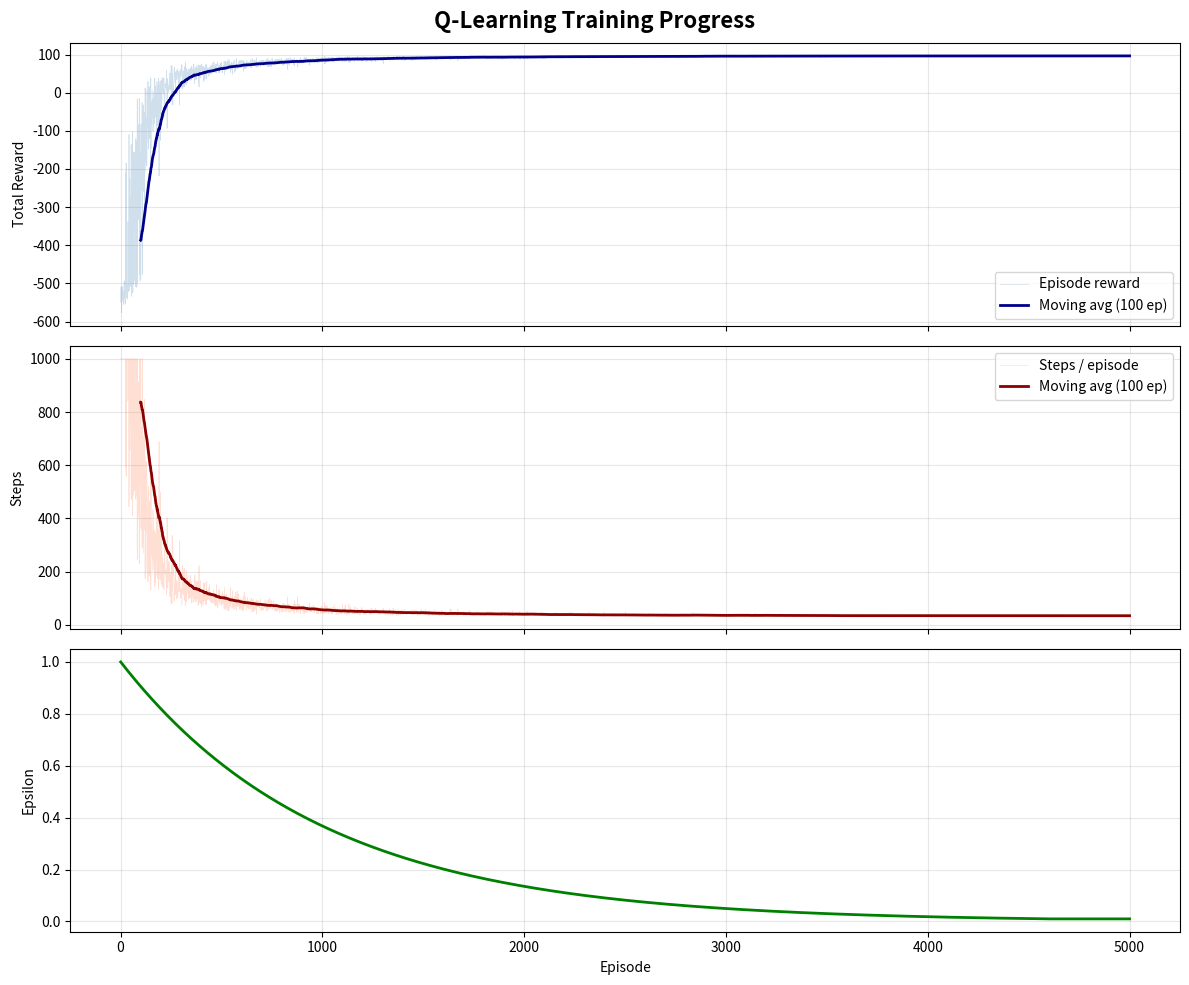

Recreate this plot in Python. (Note: this script raises an exception after producing the figure.)
"""
Q-Learning による 20x20 迷路問題の解法

迷路構成:
  - 20x20 グリッド (外周は壁)
  - S: スタート, G: ゴール, #: 壁, .: 通路
  - エージェントは上下左右の4方向に移動可能

Q-Learning パラメータ:
  - 学習率 α, 割引率 γ, 探索率 ε (ε-greedy)
"""

import random
import numpy as np
import matplotlib.pyplot as plt
import matplotlib.patches as patches
from matplotlib.colors import ListedColormap
from matplotlib.animation import FuncAnimation, PillowWriter
import matplotlib

matplotlib.rcParams["font.family"] = "sans-serif"

# ============================================================
# 迷路定義 (20x20)
# ============================================================
# 0: 通路, 1: 壁, 2: スタート, 3: ゴール
MAZE = [
    [1,1,1,1,1,1,1,1,1,1,1,1,1,1,1,1,1,1,1,1],
    [1,2,0,0,1,0,0,0,0,0,0,0,1,0,0,0,0,0,0,1],
    [1,0,1,0,1,0,1,1,1,1,1,0,1,0,1,1,1,1,0,1],
    [1,0,1,0,0,0,0,0,0,0,1,0,0,0,1,0,0,0,0,1],
    [1,0,1,1,1,1,1,1,1,0,1,1,1,0,1,0,1,1,1,1],
    [1,0,0,0,0,0,0,0,1,0,0,0,0,0,1,0,0,0,0,1],
    [1,1,1,0,1,1,1,0,1,1,1,1,1,1,1,0,1,1,0,1],
    [1,0,0,0,1,0,0,0,0,0,0,0,0,0,0,0,1,0,0,1],
    [1,0,1,1,1,0,1,1,1,0,1,1,1,1,1,0,1,0,1,1],
    [1,0,0,0,0,0,1,0,0,0,1,0,0,0,1,0,0,0,0,1],
    [1,1,1,1,1,0,1,0,1,1,1,0,1,0,1,1,1,1,0,1],
    [1,0,0,0,0,0,1,0,0,0,0,0,1,0,0,0,0,1,0,1],
    [1,0,1,1,1,1,1,1,1,1,1,0,1,1,1,1,0,1,0,1],
    [1,0,0,0,0,0,0,0,0,0,1,0,0,0,0,1,0,0,0,1],
    [1,0,1,1,1,0,1,1,1,0,1,1,1,1,0,1,1,1,0,1],
    [1,0,1,0,0,0,1,0,1,0,0,0,0,1,0,0,0,1,0,1],
    [1,0,1,0,1,1,1,0,1,1,1,1,0,1,1,1,0,1,0,1],
    [1,0,0,0,1,0,0,0,0,0,0,0,0,0,0,1,0,0,0,1],
    [1,0,1,0,1,0,1,1,1,1,1,0,1,1,0,0,0,1,3,1],
    [1,1,1,1,1,1,1,1,1,1,1,1,1,1,1,1,1,1,1,1],
]

ROWS = len(MAZE)
COLS = len(MAZE[0])

# 行動: 上, 下, 左, 右
ACTIONS = [(-1, 0), (1, 0), (0, -1), (0, 1)]
ACTION_NAMES = ["↑", "↓", "←", "→"]
NUM_ACTIONS = len(ACTIONS)

# スタートとゴールの座標を取得
START = None
GOAL = None
for r in range(ROWS):
    for c in range(COLS):
        if MAZE[r][c] == 2:
            START = (r, c)
        elif MAZE[r][c] == 3:
            GOAL = (r, c)


def is_passable(r, c):
    """指定座標が通行可能かどうか"""
    return 0 <= r < ROWS and 0 <= c < COLS and MAZE[r][c] != 1


# ============================================================
# 報酬設定
# ============================================================
REWARD_GOAL = 100.0   # ゴール到達
REWARD_WALL = -1.0    # 壁への衝突 (移動失敗)
REWARD_STEP = -0.1    # 通常の1ステップ


def get_reward_and_next(state, action_idx):
    """行動を実行し、(次の状態, 報酬, 終了フラグ) を返す"""
    r, c = state
    dr, dc = ACTIONS[action_idx]
    nr, nc = r + dr, c + dc

    if not is_passable(nr, nc):
        return state, REWARD_WALL, False

    next_state = (nr, nc)
    if next_state == GOAL:
        return next_state, REWARD_GOAL, True

    return next_state, REWARD_STEP, False


# ============================================================
# Q-Learning
# ============================================================
def q_learning(
    episodes=5000,
    alpha=0.1,       # 学習率
    gamma=0.99,      # 割引率
    epsilon=1.0,     # 初期探索率
    epsilon_min=0.01,
    epsilon_decay=0.999,
    max_steps=1000,
    snapshot_intervals=None,
    trajectory_intervals=None,
):
    """Q-Learning で迷路を学習する

    Returns:
        q_table, stats dict (rewards, steps, epsilons, snapshots)
    """
    if snapshot_intervals is None:
        snapshot_intervals = [1, 50, 200, 500, 1000, 2000, 3000, 5000]
    if trajectory_intervals is None:
        trajectory_intervals = []

    # Q テーブル: (row, col) × action
    q_table = np.zeros((ROWS, COLS, NUM_ACTIONS))

    rewards_history = []
    steps_history = []
    epsilon_history = []
    snapshots = {}  # episode -> q_table snapshot
    trajectories = {}  # episode -> (軌跡リスト, その時点のq_table)

    for ep in range(1, episodes + 1):
        state = START
        total_reward = 0.0
        step_count = 0
        record_traj = ep in trajectory_intervals
        trajectory = [state] if record_traj else None

        for _ in range(max_steps):
            # ε-greedy 行動選択
            if random.random() < epsilon:
                action = random.randrange(NUM_ACTIONS)
            else:
                action = int(np.argmax(q_table[state[0], state[1]]))

            next_state, reward, done = get_reward_and_next(state, action)
            total_reward += reward
            step_count += 1

            # Q値更新
            r, c = state
            nr, nc = next_state
            best_next = np.max(q_table[nr, nc])
            q_table[r, c, action] += alpha * (
                reward + gamma * best_next - q_table[r, c, action]
            )

            state = next_state
            if record_traj:
                trajectory.append(state)
            if done:
                break

        rewards_history.append(total_reward)
        steps_history.append(step_count)
        epsilon_history.append(epsilon)

        # 軌跡保存
        if record_traj:
            trajectories[ep] = (trajectory, q_table.copy())

        # スナップショット保存
        if ep in snapshot_intervals:
            snapshots[ep] = q_table.copy()

        # ε を減衰
        epsilon = max(epsilon_min, epsilon * epsilon_decay)

        # 進捗表示
        if ep % 500 == 0:
            avg = np.mean(rewards_history[-100:])
            print(f"Episode {ep:5d} | ε={epsilon:.4f} | 直近100ep平均報酬: {avg:.2f}")

    stats = {
        "rewards": rewards_history,
        "steps": steps_history,
        "epsilons": epsilon_history,
        "snapshots": snapshots,
        "trajectories": trajectories,
    }
    return q_table, stats


# ============================================================
# 学習済みポリシーで最短経路を抽出
# ============================================================
def extract_path(q_table, max_steps=400):
    """学習済み Q テーブルからグリーディにゴールまでのパスを返す"""
    state = START
    path = [state]
    visited = {state}

    for _ in range(max_steps):
        if state == GOAL:
            break
        action = int(np.argmax(q_table[state[0], state[1]]))
        next_state, _, done = get_reward_and_next(state, action)
        if next_state in visited:
            # ループ検出 — 学習不足
            break
        visited.add(next_state)
        path.append(next_state)
        state = next_state
        if done:
            break

    return path


# ============================================================
# 表示ユーティリティ
# ============================================================
CELL_MAP = {0: " . ", 1: "###", 2: " S ", 3: " G "}


def print_maze(path=None):
    """迷路を表示する。path が与えられた場合は経路を '*' で重ねる"""
    path_set = set(path) if path else set()
    lines = []
    for r in range(ROWS):
        row_str = ""
        for c in range(COLS):
            if (r, c) == START:
                row_str += " S "
            elif (r, c) == GOAL:
                row_str += " G "
            elif (r, c) in path_set:
                row_str += " * "
            else:
                row_str += CELL_MAP[MAZE[r][c]]
        lines.append(row_str)
    print("\n".join(lines))


def print_policy(q_table):
    """学習済みポリシー (各セルでの最適行動方向) を表示"""
    lines = []
    for r in range(ROWS):
        row_str = ""
        for c in range(COLS):
            if MAZE[r][c] == 1:
                row_str += " # "
            elif (r, c) == GOAL:
                row_str += " G "
            else:
                best = int(np.argmax(q_table[r, c]))
                row_str += f" {ACTION_NAMES[best]} "
        lines.append(row_str)
    print("\n".join(lines))


# ============================================================
# 可視化
# ============================================================
OUTPUT_DIR = "/Users/masashi.sadamatsu/workspace/source/locals/reinforce_learning_sample"


def _moving_average(data, window=100):
    """移動平均を計算"""
    cumsum = np.cumsum(data)
    cumsum[window:] = cumsum[window:] - cumsum[:-window]
    result = np.full(len(data), np.nan)
    result[window - 1 :] = cumsum[window - 1 :] / window
    return result


def plot_learning_curves(stats):
    """学習曲線を描画 (報酬・ステップ数・ε の推移)"""
    rewards = stats["rewards"]
    steps = stats["steps"]
    epsilons = stats["epsilons"]
    episodes = np.arange(1, len(rewards) + 1)
    window = 100

    fig, axes = plt.subplots(3, 1, figsize=(12, 10), sharex=True)
    fig.suptitle("Q-Learning Training Progress", fontsize=16, fontweight="bold")

    # --- 1) エピソード報酬 ---
    ax = axes[0]
    ax.plot(episodes, rewards, alpha=0.25, color="steelblue", linewidth=0.5,
            label="Episode reward")
    avg = _moving_average(rewards, window)
    ax.plot(episodes, avg, color="darkblue", linewidth=2,
            label=f"Moving avg ({window} ep)")
    ax.set_ylabel("Total Reward")
    ax.legend(loc="lower right")
    ax.grid(True, alpha=0.3)

    # --- 2) ステップ数 ---
    ax = axes[1]
    ax.plot(episodes, steps, alpha=0.25, color="coral", linewidth=0.5,
            label="Steps / episode")
    avg_steps = _moving_average(steps, window)
    ax.plot(episodes, avg_steps, color="darkred", linewidth=2,
            label=f"Moving avg ({window} ep)")
    ax.set_ylabel("Steps")
    ax.legend(loc="upper right")
    ax.grid(True, alpha=0.3)

    # --- 3) ε (探索率) ---
    ax = axes[2]
    ax.plot(episodes, epsilons, color="green", linewidth=2)
    ax.set_ylabel("Epsilon")
    ax.set_xlabel("Episode")
    ax.grid(True, alpha=0.3)

    plt.tight_layout()
    path = f"{OUTPUT_DIR}/learning_curves.png"
    fig.savefig(path, dpi=150)
    plt.close(fig)
    print(f"  -> {path}")


def _draw_maze_on_ax(ax, q_table, path=None, title=""):
    """Axes 上に迷路・Q値ヒートマップ・経路を描画"""
    maze_arr = np.array(MAZE, dtype=float)

    # Q値の最大値をヒートマップとして表示 (通路セルのみ)
    q_max = np.max(q_table, axis=2)
    display = np.full((ROWS, COLS), np.nan)
    for r in range(ROWS):
        for c in range(COLS):
            if maze_arr[r][c] != 1:
                display[r][c] = q_max[r][c]

    # 壁を灰色で塗る
    wall_img = np.ones((ROWS, COLS, 4))  # RGBA
    for r in range(ROWS):
        for c in range(COLS):
            if maze_arr[r][c] == 1:
                wall_img[r, c] = [0.2, 0.2, 0.2, 1.0]  # 暗灰色
            else:
                wall_img[r, c] = [1, 1, 1, 0]  # 透明

    # Q値ヒートマップ
    vmin = np.nanmin(display) if not np.all(np.isnan(display)) else 0
    vmax = np.nanmax(display) if not np.all(np.isnan(display)) else 1
    if vmin == vmax:
        vmax = vmin + 1
    ax.imshow(display, cmap="YlOrRd", vmin=vmin, vmax=vmax,
              origin="upper", interpolation="nearest")
    ax.imshow(wall_img, origin="upper", interpolation="nearest")

    # 経路を線で描画
    if path and len(path) > 1:
        pr = [p[0] for p in path]
        pc = [p[1] for p in path]
        ax.plot(pc, pr, color="blue", linewidth=2.5, alpha=0.8, zorder=3)
        ax.plot(pc[0], pr[0], "o", color="lime", markersize=8, zorder=4)
        ax.plot(pc[-1], pr[-1], "s", color="red", markersize=8, zorder=4)

    # ポリシー矢印 (通路セルのみ)
    arrow_map = {0: (0, -0.3), 1: (0, 0.3), 2: (-0.3, 0), 3: (0.3, 0)}
    for r in range(ROWS):
        for c in range(COLS):
            if maze_arr[r][c] == 1 or (r, c) == GOAL:
                continue
            if np.all(q_table[r, c] == 0):
                continue
            best = int(np.argmax(q_table[r, c]))
            dx, dy = arrow_map[best]
            ax.annotate("", xy=(c + dx, r + dy), xytext=(c, r),
                        arrowprops=dict(arrowstyle="->", color="black",
                                        lw=1.2, alpha=0.6))

    # S / G ラベル
    ax.text(START[1], START[0], "S", ha="center", va="center",
            fontsize=9, fontweight="bold", color="green", zorder=5)
    ax.text(GOAL[1], GOAL[0], "G", ha="center", va="center",
            fontsize=9, fontweight="bold", color="red", zorder=5)

    ax.set_title(title, fontsize=11, fontweight="bold")
    ax.set_xticks([])
    ax.set_yticks([])


def plot_policy_snapshots(stats):
    """学習途中のポリシー変化をスナップショットで表示"""
    snapshots = stats["snapshots"]
    eps_list = sorted(snapshots.keys())
    n = len(eps_list)
    if n == 0:
        return

    cols = min(4, n)
    rows = (n + cols - 1) // cols
    fig, axes = plt.subplots(rows, cols, figsize=(5 * cols, 5 * rows))
    if n == 1:
        axes = np.array([axes])
    axes = np.array(axes).flatten()

    for i, ep in enumerate(eps_list):
        qt = snapshots[ep]
        path = extract_path(qt)
        reached = path and path[-1] == GOAL
        label = f"Episode {ep}" + (" (GOAL)" if reached else "")
        _draw_maze_on_ax(axes[i], qt, path if reached else None, title=label)

    # 余った Axes を非表示に
    for j in range(n, len(axes)):
        axes[j].set_visible(False)

    fig.suptitle("Policy Evolution During Training\n(Heatmap = max Q-value, Arrows = greedy policy)",
                 fontsize=14, fontweight="bold")
    plt.tight_layout()
    path = f"{OUTPUT_DIR}/policy_snapshots.png"
    fig.savefig(path, dpi=150)
    plt.close(fig)
    print(f"  -> {path}")


def plot_final_result(q_table, path):
    """最終結果 (迷路 + 最適経路 + Q値ヒートマップ) を1枚に描画"""
    fig, ax = plt.subplots(1, 1, figsize=(8, 8))
    _draw_maze_on_ax(ax, q_table, path,
                     title=f"Learned Optimal Path ({len(path)-1} steps)")
    plt.tight_layout()
    fpath = f"{OUTPUT_DIR}/final_result.png"
    fig.savefig(fpath, dpi=150)
    plt.close(fig)
    print(f"  -> {fpath}")


def animate_episode(trajectory, q_table, episode_num, fps=10):
    """エピソード中のエージェントの移動をアニメーションGIFとして保存する

    Args:
        trajectory: エージェントが訪問した (row, col) のリスト
        q_table: その時点での Q テーブル
        episode_num: エピソード番号 (ファイル名に使用)
        fps: フレームレート
    """
    maze_arr = np.array(MAZE, dtype=float)

    # Q値ヒートマップ用データ
    q_max = np.max(q_table, axis=2)
    display = np.full((ROWS, COLS), np.nan)
    for r in range(ROWS):
        for c in range(COLS):
            if maze_arr[r][c] != 1:
                display[r][c] = q_max[r][c]

    # 壁用 RGBA レイヤー
    wall_img = np.ones((ROWS, COLS, 4))
    for r in range(ROWS):
        for c in range(COLS):
            if maze_arr[r][c] == 1:
                wall_img[r, c] = [0.2, 0.2, 0.2, 1.0]
            else:
                wall_img[r, c] = [1, 1, 1, 0]

    vmin = np.nanmin(display) if not np.all(np.isnan(display)) else 0
    vmax = np.nanmax(display) if not np.all(np.isnan(display)) else 1
    if vmin == vmax:
        vmax = vmin + 1

    fig, ax = plt.subplots(1, 1, figsize=(8, 8))

    # 背景描画 (一度だけ)
    ax.imshow(display, cmap="YlOrRd", vmin=vmin, vmax=vmax,
              origin="upper", interpolation="nearest")
    ax.imshow(wall_img, origin="upper", interpolation="nearest")
    ax.text(START[1], START[0], "S", ha="center", va="center",
            fontsize=9, fontweight="bold", color="green", zorder=5)
    ax.text(GOAL[1], GOAL[0], "G", ha="center", va="center",
            fontsize=9, fontweight="bold", color="red", zorder=5)
    ax.set_xticks([])
    ax.set_yticks([])

    reached_goal = trajectory[-1] == GOAL
    total_steps = len(trajectory) - 1
    title = ax.set_title(f"Episode {episode_num} — Step 0/{total_steps}", fontsize=12, fontweight="bold")

    # アニメーション用オブジェクト
    trail_line, = ax.plot([], [], color="blue", linewidth=2, alpha=0.5, zorder=3)
    agent_dot, = ax.plot([], [], "o", color="lime", markersize=12,
                         markeredgecolor="darkgreen", markeredgewidth=1.5, zorder=6)

    # 軌跡が長い場合はフレームを間引く (最大200フレーム)
    max_frames = 200
    if len(trajectory) > max_frames:
        indices = np.linspace(0, len(trajectory) - 1, max_frames, dtype=int)
        # 最終フレームを必ず含める
        if indices[-1] != len(trajectory) - 1:
            indices[-1] = len(trajectory) - 1
    else:
        indices = np.arange(len(trajectory))

    def update(frame_idx):
        idx = indices[frame_idx]
        # ここまでの軌跡
        trail = trajectory[: idx + 1]
        tr = [p[0] for p in trail]
        tc = [p[1] for p in trail]
        trail_line.set_data(tc, tr)

        # エージェント現在位置
        cr, cc = trajectory[idx]
        agent_dot.set_data([cc], [cr])

        step_label = idx
        suffix = ""
        if idx == len(trajectory) - 1 and reached_goal:
            suffix = " — GOAL!"
        title.set_text(f"Episode {episode_num} — Step {step_label}/{total_steps}{suffix}")

        return trail_line, agent_dot, title

    anim = FuncAnimation(fig, update, frames=len(indices), interval=1000 // fps, blit=True)
    fpath = f"{OUTPUT_DIR}/episode_{episode_num}_animation.gif"
    anim.save(fpath, writer=PillowWriter(fps=fps))
    plt.close(fig)
    print(f"  -> {fpath}")


def animate_episodes(stats, fps=10):
    """記録されたすべてのエピソード軌跡のアニメーションを生成"""
    trajectories = stats.get("trajectories", {})
    for ep in sorted(trajectories.keys()):
        trajectory, q_table = trajectories[ep]
        animate_episode(trajectory, q_table, ep, fps=fps)


# ============================================================
# メイン
# ============================================================
def main():
    print("=" * 60)
    print("  Q-Learning による 20×20 迷路問題")
    print("=" * 60)
    print()

    print("【迷路】")
    print_maze()
    print()

    print("【学習開始】")
    # アニメーション化するエピソード (学習初期・中期・後期)
    anim_episodes = [1, 10, 50, 200, 1000, 5000]
    q_table, stats = q_learning(
        episodes=5000,
        alpha=0.1,
        gamma=0.99,
        epsilon=1.0,
        epsilon_min=0.01,
        epsilon_decay=0.999,
        max_steps=1000,
        trajectory_intervals=anim_episodes,
    )
    print()

    # 経路抽出
    path = extract_path(q_table)
    if path and path[-1] == GOAL:
        print(f"【学習結果】ゴールへの経路を発見! (ステップ数: {len(path) - 1})")
    else:
        print("【学習結果】ゴールへの経路が見つかりませんでした。エピソード数を増やしてください。")

    print()
    print("【経路付き迷路】( * = エージェントの経路 )")
    print_maze(path)

    print()
    print("【学習済みポリシー】(各セルでの最適行動方向)")
    print_policy(q_table)

    # --- 可視化 ---
    print()
    print("【グラフ出力】")
    plot_learning_curves(stats)
    plot_policy_snapshots(stats)
    plot_final_result(q_table, path)
    print()
    print("【アニメーション出力】")
    animate_episodes(stats, fps=10)
    print()
    print("可視化画像・アニメーションを出力しました。")


if __name__ == "__main__":
    main()
